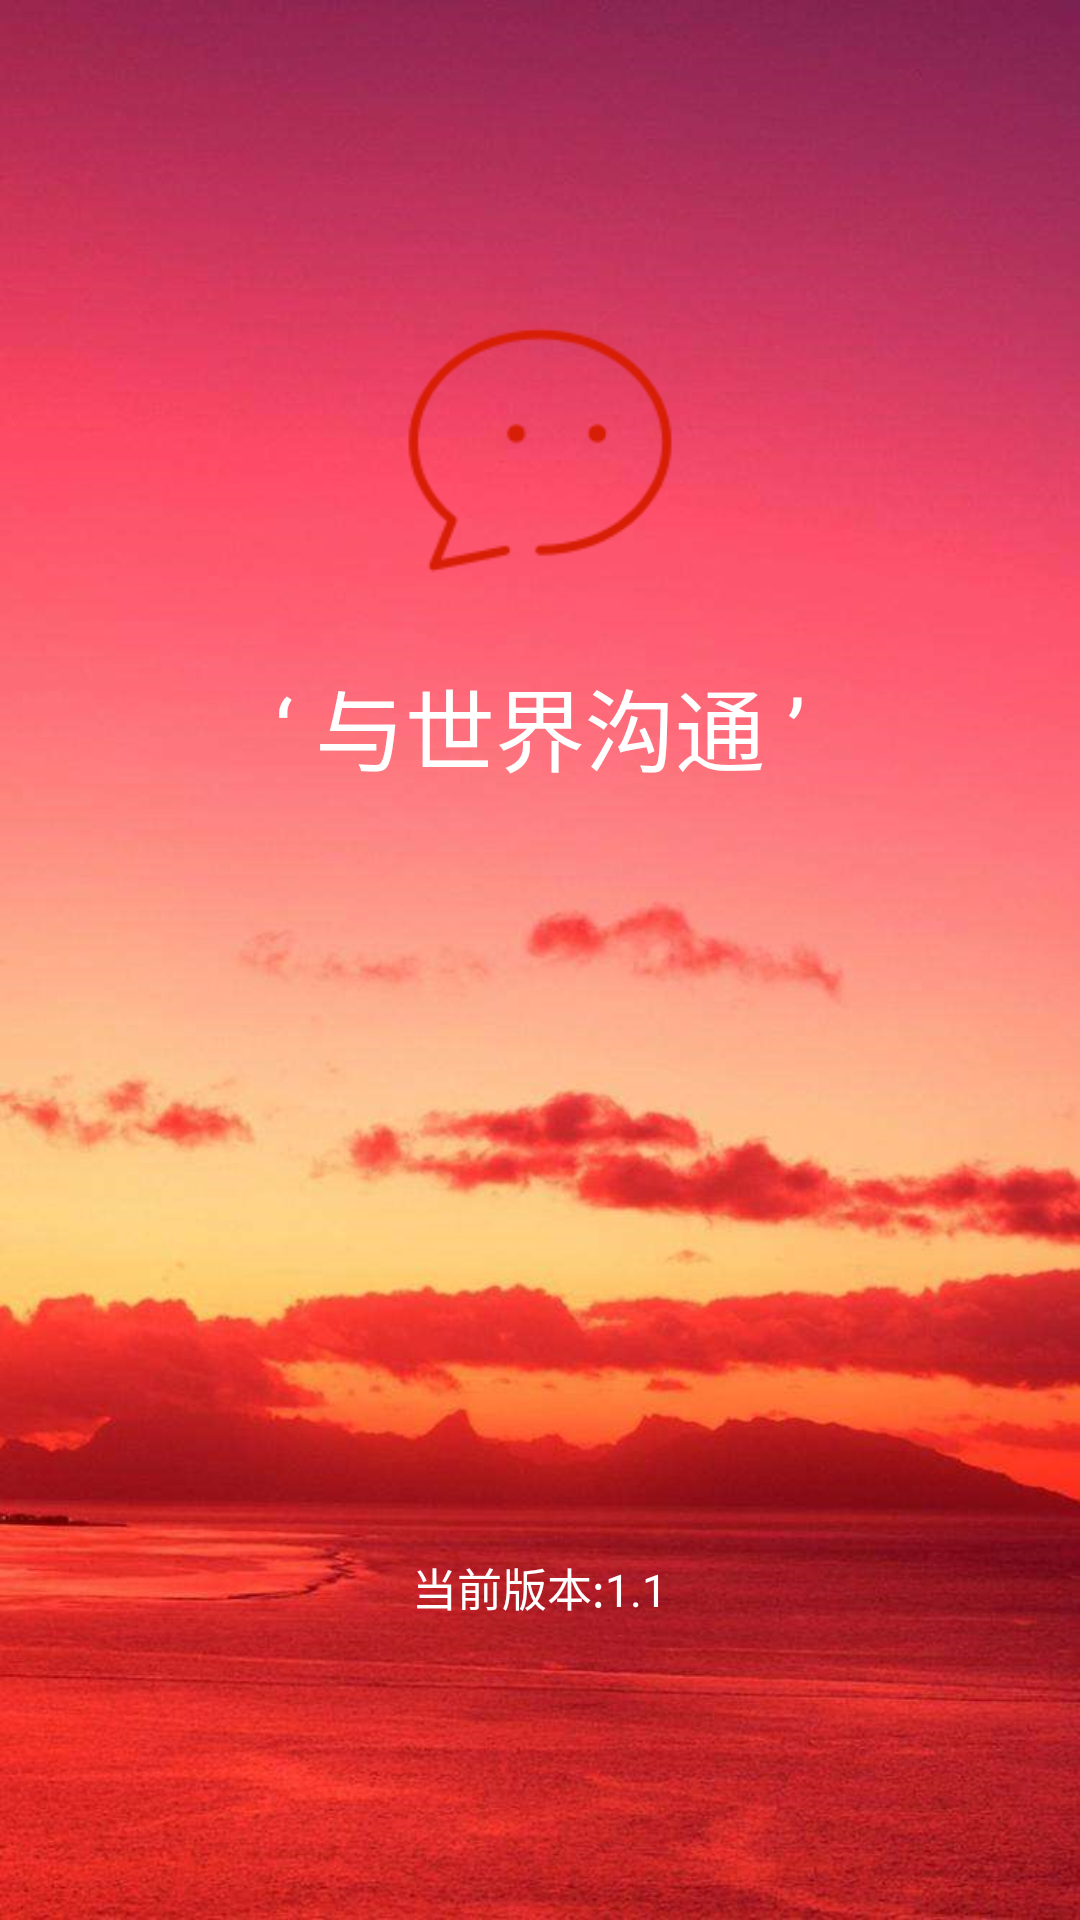

Write the Android layout XML for this screen, with the resource values it uses.
<!-- AndroidManifest.xml: application theme AppTheme.NoActionBar -->
<!-- res/layout/activity_welcome.xml -->
<?xml version="1.0" encoding="utf-8"?>
<RelativeLayout xmlns:android="http://schemas.android.com/apk/res/android"
    android:id="@+id/rl_welcome"
    android:layout_width="match_parent"
    android:layout_height="match_parent"
    android:background="@mipmap/ic_login_background">

    <ImageView
        android:id="@+id/iv_welcome_icon"
        android:layout_width="100dp"
        android:layout_height="100dp"
        android:layout_centerHorizontal="true"
        android:layout_marginTop="100dp"
        android:background="@mipmap/chat" />

    <TextView
        android:layout_width="wrap_content"
        android:layout_height="wrap_content"
        android:layout_below="@id/iv_welcome_icon"
        android:layout_centerHorizontal="true"
        android:layout_marginTop="20dp"
        android:text="‘ 与世界沟通 ’"
        android:textColor="@color/white"
        android:textSize="30sp" />

    <LinearLayout
        android:layout_width="wrap_content"
        android:layout_height="wrap_content"
        android:layout_alignParentBottom="true"
        android:layout_centerHorizontal="true"
        android:layout_marginBottom="100dp"
        android:orientation="horizontal">

        <TextView
            android:layout_width="wrap_content"
            android:layout_height="wrap_content"
            android:text="当前版本:"
            android:textColor="@color/white"

            android:textSize="15sp" />

        <TextView
            android:layout_width="wrap_content"
            android:layout_height="wrap_content"
            android:text="1.1"
            android:textColor="@color/white"
            android:textSize="15sp" />

    </LinearLayout>

</RelativeLayout>
<!-- resources referenced by this layout -->
<resources>
  <!-- mipmap chat: png bitmap (mipmap-hdpi, 5314 bytes) -->
  <!-- mipmap ic_login_background: png bitmap (mipmap-hdpi, 1018046 bytes) -->
  <!-- not gathered from this repository: default colours our renderer supplied (Android Studio template values) -->
  <color name="white">#FFFFFFFF</color>
</resources>
